Image classification data set "gemstone_images" (kailashkai/GemstoneClassification on GitHub). Class labels (6): emerald, fake emerald, fake ruby, fake turquoise, ruby, turquoise.

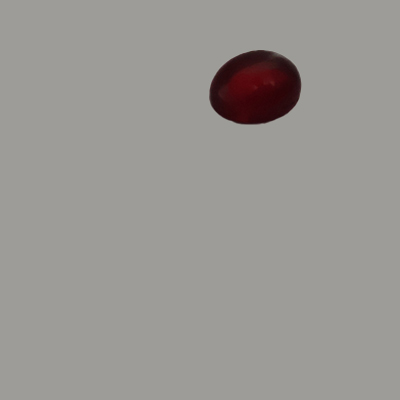
Label: fake ruby

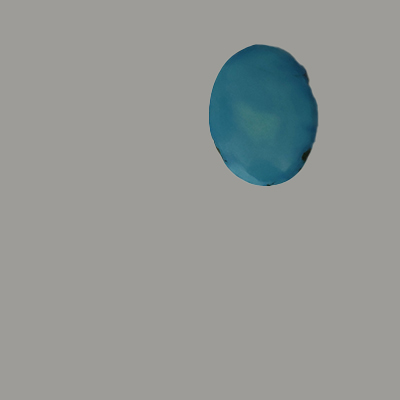
Label: fake turquoise

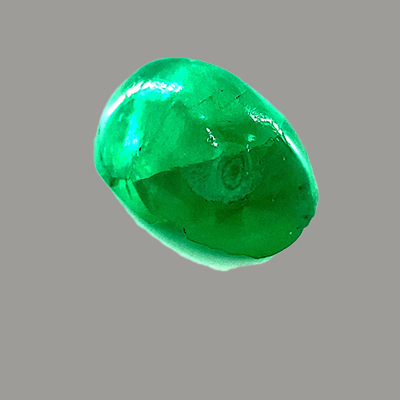
Label: emerald

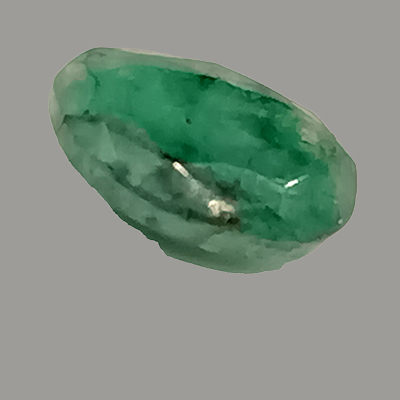
Label: fake emerald

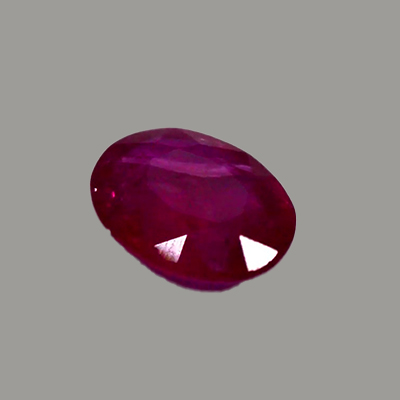
Label: ruby

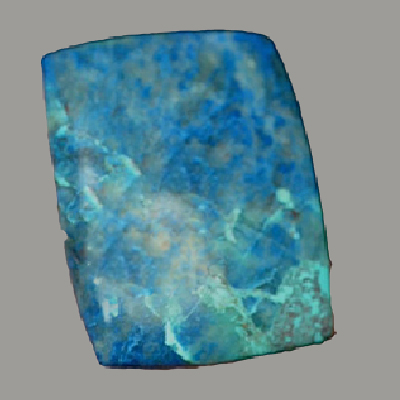
Label: turquoise
